Dataset: Calamansi_damage_detection (GitHub, edmondnapil/Calamansi_damage_detection). Classes: damaged, healthy.

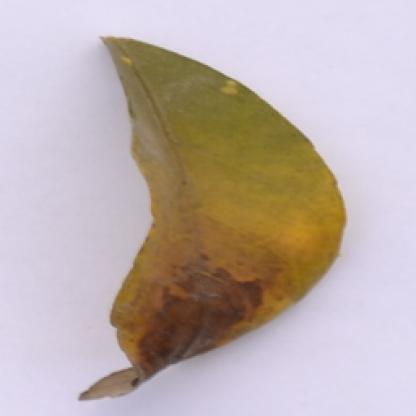
Label: damaged

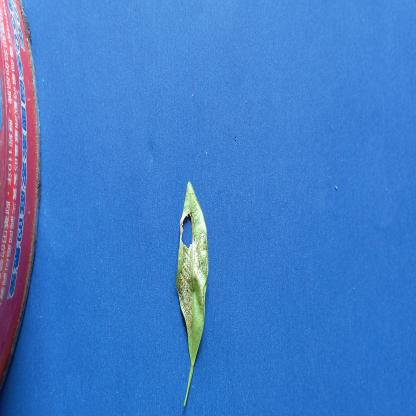
Label: damaged

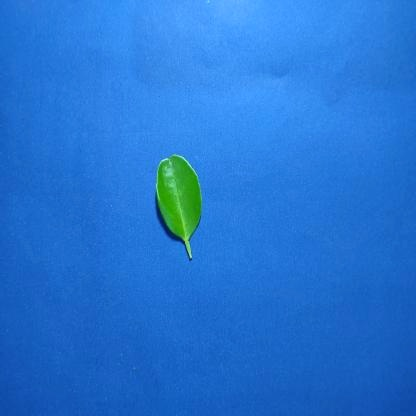
Label: healthy

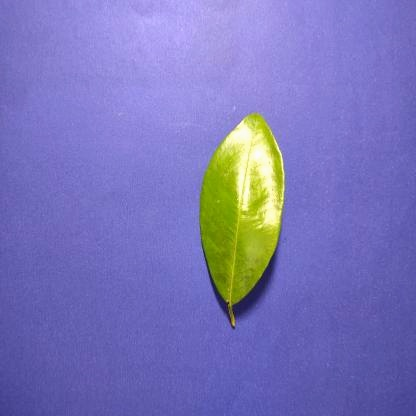
Label: healthy

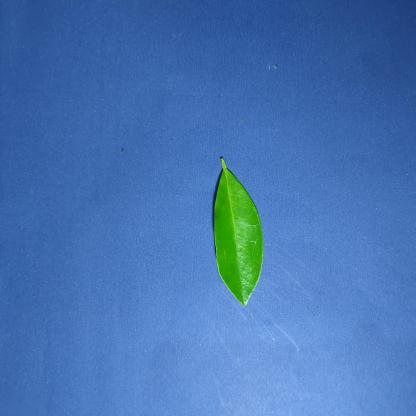
Label: healthy

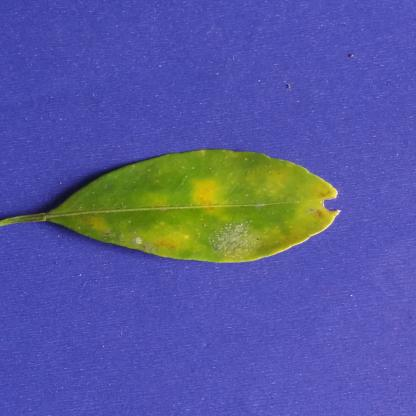
Label: damaged
